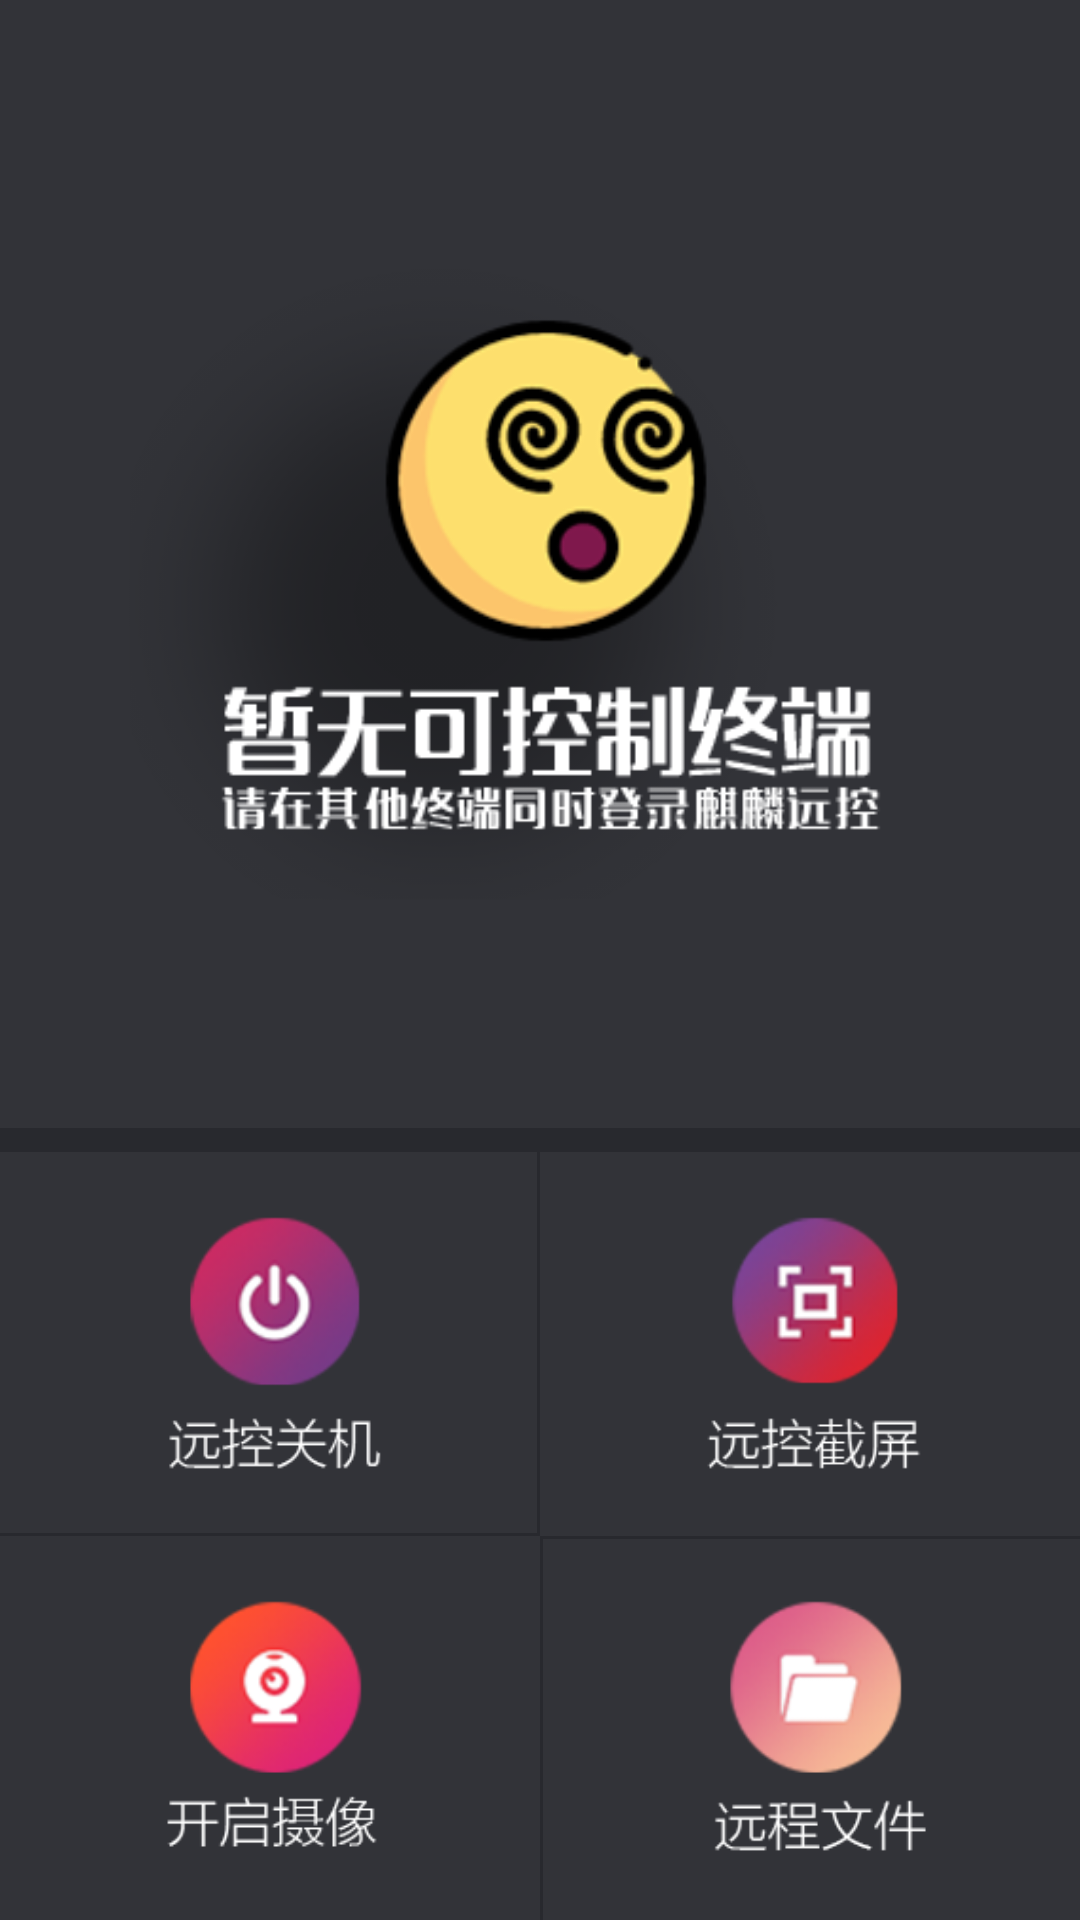

Here is an Android app screen rendered from its layout file. Give the layout XML and the strings, colors and styles it references.
<!-- AndroidManifest.xml: application theme AppTheme -->
<!-- res/layout/activity_option.xml -->
<?xml version="1.0" encoding="utf-8"?>
<LinearLayout xmlns:android="http://schemas.android.com/apk/res/android"
    android:layout_width="match_parent"
    android:layout_height="match_parent"
    android:orientation="vertical"
    android:background="@color/colorBack"
    android:fitsSystemWindows="true">


    <LinearLayout
        android:layout_width="match_parent"
        android:layout_height="0dp"
        android:layout_weight="6"
        android:orientation="vertical"
        android:background="@drawable/buttom_line"
        >
        <ImageView
            android:layout_width="wrap_content"
            android:layout_height="0dp"
            android:layout_weight="10"
            android:layout_gravity="center"
            android:src="@drawable/faint_shadow"/>
    </LinearLayout>

    <LinearLayout
        android:layout_width="match_parent"
        android:layout_height="0dp"
        android:layout_weight="2"
        >
        <ImageView
            android:layout_height="wrap_content"
            android:layout_width="0dp"
            android:layout_weight="5"
            android:padding="10dp"
            android:src="@drawable/close_icon"
            android:background="@drawable/option_btn_rb_line"/>

        <ImageView
            android:layout_height="wrap_content"
            android:layout_width="0dp"
            android:layout_weight="5"
            android:padding="10dp"
            android:src="@drawable/cut_screen_icon"/>

    </LinearLayout>

    <LinearLayout
        android:layout_width="match_parent"
        android:layout_height="0dp"
        android:layout_weight="2">
        <ImageView
            android:layout_height="wrap_content"
            android:layout_width="0dp"
            android:layout_weight="5"
            android:padding="10dp"
            android:src="@drawable/video_icon"/>

        <ImageView
            android:layout_height="wrap_content"
            android:layout_width="0dp"
            android:layout_weight="5"
            android:padding="10dp"
            android:src="@drawable/flod_icon"
            android:background="@drawable/option_btn_lt_line"/>

    </LinearLayout>

</LinearLayout>
<!-- resources referenced by this layout -->
<resources>
  <color name="colorBack">#323338</color>
  <!-- drawable buttom_line (drawable) -->
  <layer-list xmlns:android="http://schemas.android.com/apk/res/android" >
      
      <item>
          <shape>
              
              <solid android:color="@color/deepBlack"/>
          </shape>
      </item>
      
      <item android:bottom="8dp">
          <shape>
              
              <solid android:color="@color/colorBack" />
          </shape>
      </item>
  
  </layer-list>
  <!-- drawable close_icon: png bitmap (drawable, 24799 bytes) -->
  <!-- drawable cut_screen_icon: png bitmap (drawable, 24699 bytes) -->
  <!-- drawable faint_shadow: png bitmap (drawable, 54830 bytes) -->
  <!-- drawable flod_icon: png bitmap (drawable, 23687 bytes) -->
  <!-- drawable option_btn_lt_line (drawable) -->
  <layer-list xmlns:android="http://schemas.android.com/apk/res/android" >
      
      <item>
          <shape>
              
              <solid android:color="@color/deepBlack"/>
          </shape>
      </item>
      
      <item android:left="1dp" android:top="1dp">
          <shape>
              
              <solid android:color="@color/colorBack" />
          </shape>
      </item>
  
  </layer-list>
  <!-- drawable option_btn_rb_line (drawable) -->
  <layer-list xmlns:android="http://schemas.android.com/apk/res/android" >
      
      <item>
          <shape>
              
              <solid android:color="@color/deepBlack"/>
          </shape>
      </item>
      
      <item android:right="1dp" android:bottom="1dp">
          <shape>
              
              <solid android:color="@color/colorBack" />
          </shape>
      </item>
  
  </layer-list>
  <!-- drawable video_icon: png bitmap (drawable, 25099 bytes) -->
  <style name="AppTheme" parent="Theme.AppCompat.Light.DarkActionBar">
          
          <item name="colorPrimary">@color/colorPrimary</item>
          <item name="colorPrimaryDark">@color/colorPrimaryDark</item>
          <item name="colorAccent">@color/colorAccent</item>
      </style>
  <color name="deepBlack">#28292e</color>
  <color name="colorPrimary">#3F51B5</color>
  <color name="colorPrimaryDark">#303F9F</color>
  <color name="colorAccent">#FF4081</color>
</resources>
